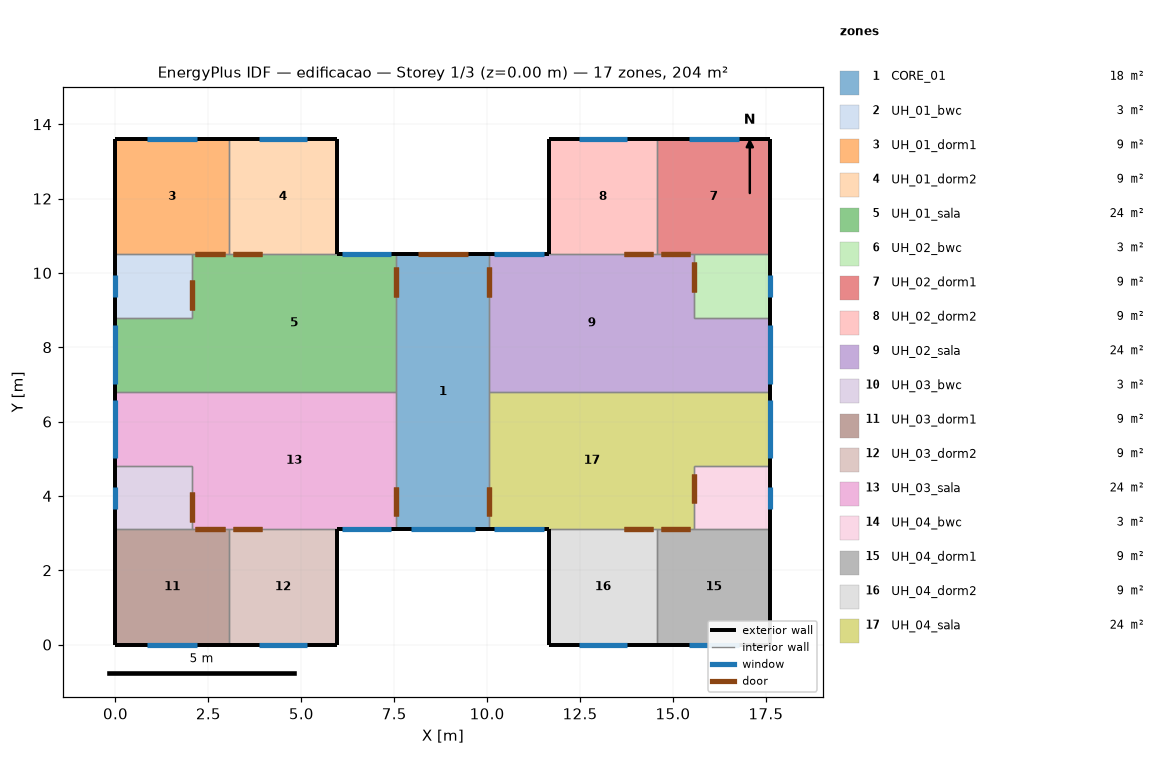
=== STOREY PLAN SPEC (per zone: floor XY polygon, exterior-wall plan segments, windows/doors) ===
zone 1: CORE_01  (18.5 m²)
  floor: (10.06, 10.50) (10.06, 3.10) (7.56, 3.10) (7.56, 10.50)
  exterior wall: (10.06, 10.50) – (7.56, 10.50)  [2.5 m]
    door: (9.48, 10.50) – (8.13, 10.50)  [2.8 m²]
  exterior wall: (7.56, 3.10) – (10.06, 3.10)  [2.5 m]
    window: (7.96, 3.10) – (9.66, 3.10)  [1.4 m²]
  interior walls: 4
zone 2: UH_01_bwc  (3.5 m²)
  floor: (2.05, 10.50) (2.05, 8.80) (0.00, 8.80) (0.00, 10.50)
  exterior wall: (0.00, 10.50) – (0.00, 8.80)  [1.7 m]
    window: (0.00, 9.95) – (0.00, 9.35)  [0.4 m²]
  interior walls: 3
zone 3: UH_01_dorm1  (9.5 m²)
  floor: (3.05, 13.60) (3.05, 10.50) (0.00, 10.50) (0.00, 13.60)
  exterior wall: (0.00, 13.60) – (0.00, 10.50)  [3.1 m]
  exterior wall: (3.05, 13.60) – (0.00, 13.60)  [3.1 m]
    window: (2.20, 13.60) – (0.85, 13.60)  [1.5 m²]
  interior walls: 3
zone 4: UH_01_dorm2  (9.0 m²)
  floor: (5.96, 13.60) (5.96, 10.50) (3.05, 10.50) (3.05, 13.60)
  exterior wall: (5.96, 13.60) – (3.05, 13.60)  [2.9 m]
    window: (5.14, 13.60) – (3.87, 13.60)  [1.4 m²]
  exterior wall: (5.96, 10.50) – (5.96, 13.60)  [3.1 m]
  interior walls: 2
zone 5: UH_01_sala  (24.5 m²)
  floor: (2.05, 8.80) (2.05, 6.80) (0.00, 6.80) (0.00, 8.80)
  floor: (7.56, 10.50) (7.56, 6.80) (2.05, 6.80) (2.05, 10.50)
  exterior wall: (0.00, 8.80) – (0.00, 6.80)  [2.0 m]
    window: (0.00, 8.59) – (0.00, 7.01)  [2.0 m²]
  exterior wall: (7.56, 10.50) – (5.96, 10.50)  [1.6 m]
    window: (7.42, 10.50) – (6.10, 10.50)  [1.9 m²]
  interior walls: 6
zone 6: UH_02_bwc  (3.5 m²)
  floor: (17.62, 10.50) (17.62, 8.80) (15.57, 8.80) (15.57, 10.50)
  exterior wall: (17.62, 8.80) – (17.62, 10.50)  [1.7 m]
    window: (17.62, 9.35) – (17.62, 9.95)  [0.4 m²]
  interior walls: 3
zone 7: UH_02_dorm1  (9.5 m²)
  floor: (17.62, 13.60) (17.62, 10.50) (14.57, 10.50) (14.57, 13.60)
  exterior wall: (17.62, 13.60) – (14.57, 13.60)  [3.1 m]
    window: (16.77, 13.60) – (15.42, 13.60)  [1.5 m²]
  exterior wall: (17.62, 10.50) – (17.62, 13.60)  [3.1 m]
  interior walls: 3
zone 8: UH_02_dorm2  (9.0 m²)
  floor: (14.57, 13.60) (14.57, 10.50) (11.66, 10.50) (11.66, 13.60)
  exterior wall: (14.57, 13.60) – (11.66, 13.60)  [2.9 m]
    window: (13.75, 13.60) – (12.48, 13.60)  [1.4 m²]
  exterior wall: (11.66, 13.60) – (11.66, 10.50)  [3.1 m]
  interior walls: 2
zone 9: UH_02_sala  (24.5 m²)
  floor: (15.57, 10.50) (15.57, 6.80) (10.06, 6.80) (10.06, 10.50)
  floor: (17.62, 8.80) (17.62, 6.80) (15.57, 6.80) (15.57, 8.80)
  exterior wall: (17.62, 6.80) – (17.62, 8.80)  [2.0 m]
    window: (17.62, 7.01) – (17.62, 8.59)  [2.0 m²]
  exterior wall: (11.66, 10.50) – (10.06, 10.50)  [1.6 m]
    window: (11.52, 10.50) – (10.20, 10.50)  [1.9 m²]
  interior walls: 6
zone 10: UH_03_bwc  (3.5 m²)
  floor: (2.05, 4.80) (2.05, 3.10) (0.00, 3.10) (0.00, 4.80)
  exterior wall: (0.00, 4.80) – (0.00, 3.10)  [1.7 m]
    window: (0.00, 4.25) – (0.00, 3.65)  [0.4 m²]
  interior walls: 3
zone 11: UH_03_dorm1  (9.5 m²)
  floor: (3.05, 3.10) (3.05, 0.00) (0.00, 0.00) (0.00, 3.10)
  exterior wall: (0.00, 3.10) – (0.00, 0.00)  [3.1 m]
  exterior wall: (0.00, 0.00) – (3.05, 0.00)  [3.0 m]
    window: (0.85, 0.00) – (2.20, 0.00)  [1.5 m²]
  interior walls: 3
zone 12: UH_03_dorm2  (9.0 m²)
  floor: (5.96, 3.10) (5.96, 0.00) (3.05, 0.00) (3.05, 3.10)
  exterior wall: (5.96, 0.00) – (5.96, 3.10)  [3.1 m]
  exterior wall: (3.05, 0.00) – (5.96, 0.00)  [2.9 m]
    window: (3.87, 0.00) – (5.14, 0.00)  [1.4 m²]
  interior walls: 2
zone 13: UH_03_sala  (24.5 m²)
  floor: (7.56, 6.80) (7.56, 3.10) (2.05, 3.10) (2.05, 6.80)
  floor: (2.05, 6.80) (2.05, 4.80) (0.00, 4.80) (0.00, 6.80)
  exterior wall: (0.00, 6.80) – (0.00, 4.80)  [2.0 m]
    window: (0.00, 6.59) – (0.00, 5.01)  [2.0 m²]
  exterior wall: (5.96, 3.10) – (7.56, 3.10)  [1.6 m]
    window: (6.10, 3.10) – (7.42, 3.10)  [1.9 m²]
  interior walls: 6
zone 14: UH_04_bwc  (3.5 m²)
  floor: (17.62, 4.80) (17.62, 3.10) (15.57, 3.10) (15.57, 4.80)
  exterior wall: (17.62, 3.10) – (17.62, 4.80)  [1.7 m]
    window: (17.62, 3.65) – (17.62, 4.25)  [0.4 m²]
  interior walls: 3
zone 15: UH_04_dorm1  (9.5 m²)
  floor: (17.62, 3.10) (17.62, 0.00) (14.57, 0.00) (14.57, 3.10)
  exterior wall: (17.62, 0.00) – (17.62, 3.10)  [3.1 m]
  exterior wall: (14.57, 0.00) – (17.62, 0.00)  [3.1 m]
    window: (15.42, 0.00) – (16.77, 0.00)  [1.5 m²]
  interior walls: 3
zone 16: UH_04_dorm2  (9.0 m²)
  floor: (14.57, 3.10) (14.57, 0.00) (11.66, 0.00) (11.66, 3.10)
  exterior wall: (11.66, 3.10) – (11.66, 0.00)  [3.1 m]
  exterior wall: (11.66, 0.00) – (14.57, 0.00)  [2.9 m]
    window: (12.48, 0.00) – (13.75, 0.00)  [1.4 m²]
  interior walls: 2
zone 17: UH_04_sala  (24.5 m²)
  floor: (17.62, 6.80) (17.62, 4.80) (15.57, 4.80) (15.57, 6.80)
  floor: (15.57, 6.80) (15.57, 3.10) (10.06, 3.10) (10.06, 6.80)
  exterior wall: (17.62, 4.80) – (17.62, 6.80)  [2.0 m]
    window: (17.62, 5.01) – (17.62, 6.59)  [2.0 m²]
  exterior wall: (10.06, 3.10) – (11.66, 3.10)  [1.6 m]
    window: (10.20, 3.10) – (11.52, 3.10)  [1.9 m²]
  interior walls: 6

=== DERIVED (storey summary) ===
Building: edificacao
Storey: 1 of 3  (floor level z = 0.00 m)
Storey gross floor area: 204.3 m²
Zones on this storey: 17
  - CORE_01: floor 18.5 m²; exterior wall 5.0 m (12.5 m²); 1 window(s) 1.4 m²; WWR 10.9%; 1 door(s)
  - UH_01_bwc: floor 3.5 m²; exterior wall 1.7 m (4.2 m²); 1 window(s) 0.4 m²; WWR 8.5%
  - UH_01_dorm1: floor 9.5 m²; exterior wall 6.2 m (15.4 m²); 1 window(s) 1.5 m²; WWR 9.6%
  - UH_01_dorm2: floor 9.0 m²; exterior wall 6.0 m (15.0 m²); 1 window(s) 1.4 m²; WWR 9.4%
  - UH_01_sala: floor 24.5 m²; exterior wall 3.6 m (9.0 m²); 2 window(s) 3.8 m²; WWR 42.6%
  - UH_02_bwc: floor 3.5 m²; exterior wall 1.7 m (4.2 m²); 1 window(s) 0.4 m²; WWR 8.5%
  - UH_02_dorm1: floor 9.5 m²; exterior wall 6.2 m (15.4 m²); 1 window(s) 1.5 m²; WWR 9.6%
  - UH_02_dorm2: floor 9.0 m²; exterior wall 6.0 m (15.0 m²); 1 window(s) 1.4 m²; WWR 9.4%
  - UH_02_sala: floor 24.5 m²; exterior wall 3.6 m (9.0 m²); 2 window(s) 3.8 m²; WWR 42.6%
  - UH_03_bwc: floor 3.5 m²; exterior wall 1.7 m (4.2 m²); 1 window(s) 0.4 m²; WWR 8.5%
  - UH_03_dorm1: floor 9.5 m²; exterior wall 6.2 m (15.4 m²); 1 window(s) 1.5 m²; WWR 9.6%
  - UH_03_dorm2: floor 9.0 m²; exterior wall 6.0 m (15.0 m²); 1 window(s) 1.4 m²; WWR 9.4%
  - UH_03_sala: floor 24.5 m²; exterior wall 3.6 m (9.0 m²); 2 window(s) 3.8 m²; WWR 42.6%
  - UH_04_bwc: floor 3.5 m²; exterior wall 1.7 m (4.2 m²); 1 window(s) 0.4 m²; WWR 8.5%
  - UH_04_dorm1: floor 9.5 m²; exterior wall 6.2 m (15.4 m²); 1 window(s) 1.5 m²; WWR 9.6%
  - UH_04_dorm2: floor 9.0 m²; exterior wall 6.0 m (15.0 m²); 1 window(s) 1.4 m²; WWR 9.4%
  - UH_04_sala: floor 24.5 m²; exterior wall 3.6 m (9.0 m²); 2 window(s) 3.8 m²; WWR 42.6%
Zone adjacency (shared interzone walls):
  - CORE_01 ↔ UH_01_sala
  - CORE_01 ↔ UH_02_sala
  - CORE_01 ↔ UH_03_sala
  - CORE_01 ↔ UH_04_sala
  - UH_01_bwc ↔ UH_01_dorm1
  - UH_01_bwc ↔ UH_01_sala
  - UH_01_dorm1 ↔ UH_01_dorm2
  - UH_01_dorm1 ↔ UH_01_sala
  - UH_01_dorm2 ↔ UH_01_sala
  - UH_01_sala ↔ UH_03_sala
  - UH_02_bwc ↔ UH_02_dorm1
  - UH_02_bwc ↔ UH_02_sala
  - UH_02_dorm1 ↔ UH_02_dorm2
  - UH_02_dorm1 ↔ UH_02_sala
  - UH_02_dorm2 ↔ UH_02_sala
  - UH_02_sala ↔ UH_04_sala
  - UH_03_bwc ↔ UH_03_dorm1
  - UH_03_bwc ↔ UH_03_sala
  - UH_03_dorm1 ↔ UH_03_dorm2
  - UH_03_dorm1 ↔ UH_03_sala
  - UH_03_dorm2 ↔ UH_03_sala
  - UH_04_bwc ↔ UH_04_dorm1
  - UH_04_bwc ↔ UH_04_sala
  - UH_04_dorm1 ↔ UH_04_dorm2
  - UH_04_dorm1 ↔ UH_04_sala
  - UH_04_dorm2 ↔ UH_04_sala